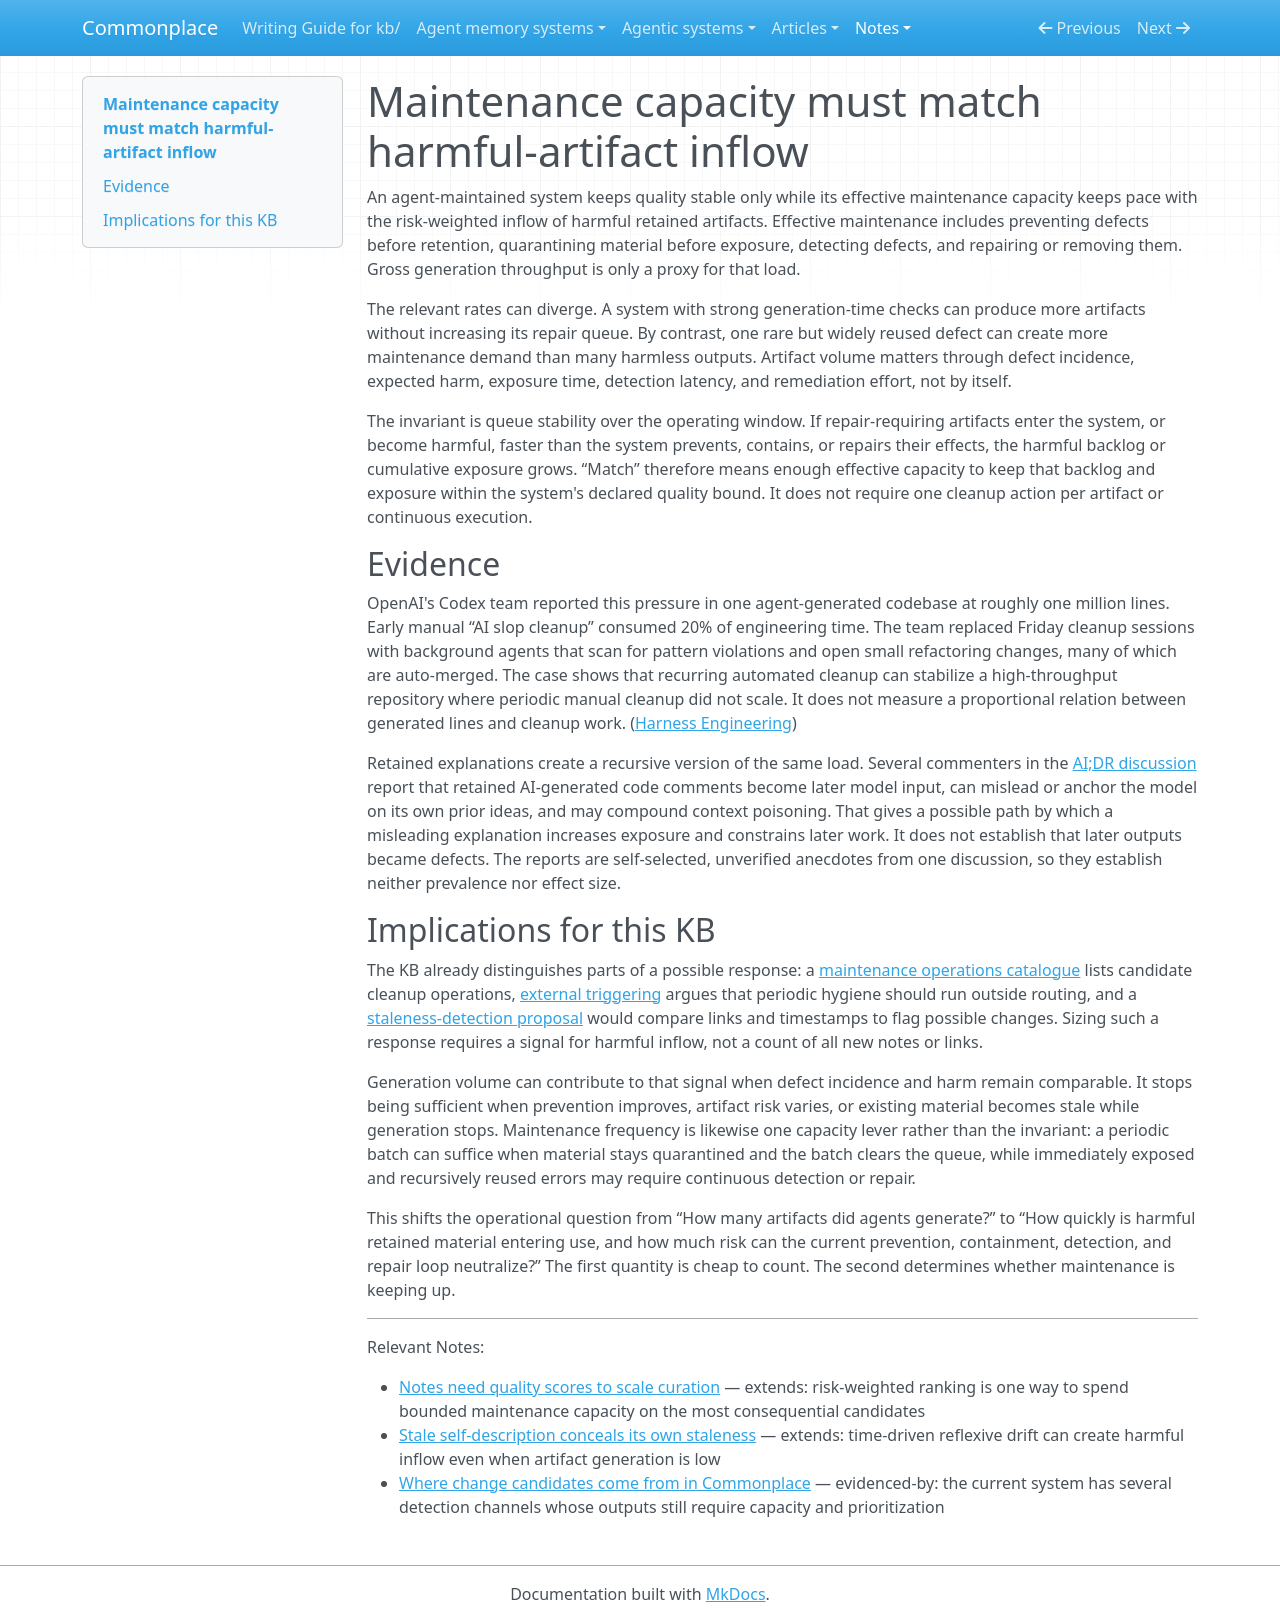

repository: zby/commonplace · page: notes/maintenance-capacity-must-match-harmful-artifact-inflow/index.html · generator: mkdocs

---
description: Stable quality depends on capacity to prevent, contain, detect, and repair harmful retained artifacts keeping pace with their risk-weighted inflow, for which gross generation volume is only a proxy
type: types/note.md
traits: [title-as-claim, has-external-sources]
tags: [kb-maintenance, curation]
---

# Maintenance capacity must match harmful-artifact inflow

An agent-maintained system keeps quality stable only while its effective maintenance capacity keeps pace with the risk-weighted inflow of harmful retained artifacts. Effective maintenance includes preventing defects before retention, quarantining material before exposure, detecting defects, and repairing or removing them. Gross generation throughput is only a proxy for that load.

The relevant rates can diverge. A system with strong generation-time checks can produce more artifacts without increasing its repair queue. By contrast, one rare but widely reused defect can create more maintenance demand than many harmless outputs. Artifact volume matters through defect incidence, expected harm, exposure time, detection latency, and remediation effort, not by itself.

The invariant is queue stability over the operating window. If repair-requiring artifacts enter the system, or become harmful, faster than the system prevents, contains, or repairs their effects, the harmful backlog or cumulative exposure grows. “Match” therefore means enough effective capacity to keep that backlog and exposure within the system's declared quality bound. It does not require one cleanup action per artifact or continuous execution.

## Evidence

OpenAI's Codex team reported this pressure in one agent-generated codebase at roughly one million lines. Early manual “AI slop cleanup” consumed 20% of engineering time. The team replaced Friday cleanup sessions with background agents that scan for pattern violations and open small refactoring changes, many of which are auto-merged. The case shows that recurring automated cleanup can stabilize a high-throughput repository where periodic manual cleanup did not scale. It does not measure a proportional relation between generated lines and cleanup work. ([Harness Engineering](https://openai.com/index/harness-engineering/))

Retained explanations create a recursive version of the same load. Several commenters in the [AI;DR discussion](../sources/hacker-news-ai-dr-ai-didnt-read.ingest.md) report that retained AI-generated code comments become later model input, can mislead or anchor the model on its own prior ideas, and may compound context poisoning. That gives a possible path by which a misleading explanation increases exposure and constrains later work. It does not establish that later outputs became defects. The reports are self-selected, unverified anecdotes from one discussion, so they establish neither prevalence nor effect size.

## Implications for this KB

The KB already distinguishes parts of a possible response: a [maintenance operations catalogue](./maintenance-operations-catalogue-should-stage-stable-procedures.md) lists candidate cleanup operations, [external triggering](./periodic-kb-hygiene-should-be-externally-triggered-not-embedded-in.md) argues that periodic hygiene should run outside routing, and a [staleness-detection proposal](./link-graph-plus-timestamps-enables-make-like-staleness-detection.md) would compare links and timestamps to flag possible changes. Sizing such a response requires a signal for harmful inflow, not a count of all new notes or links.

Generation volume can contribute to that signal when defect incidence and harm remain comparable. It stops being sufficient when prevention improves, artifact risk varies, or existing material becomes stale while generation stops. Maintenance frequency is likewise one capacity lever rather than the invariant: a periodic batch can suffice when material stays quarantined and the batch clears the queue, while immediately exposed and recursively reused errors may require continuous detection or repair.

This shifts the operational question from “How many artifacts did agents generate?” to “How quickly is harmful retained material entering use, and how much risk can the current prevention, containment, detection, and repair loop neutralize?” The first quantity is cheap to count. The second determines whether maintenance is keeping up.

---

Relevant Notes:

- [Notes need quality scores to scale curation](./notes-need-quality-scores-to-scale-curation.md) — extends: risk-weighted ranking is one way to spend bounded maintenance capacity on the most consequential candidates
- [Stale self-description conceals its own staleness](./stale-self-description-conceals-its-own-staleness.md) — extends: time-driven reflexive drift can create harmful inflow even when artifact generation is low
- [Where change candidates come from in Commonplace](../reference/where-change-candidates-come-from-in-commonplace.md) — evidenced-by: the current system has several detection channels whose outputs still require capacity and prioritization
